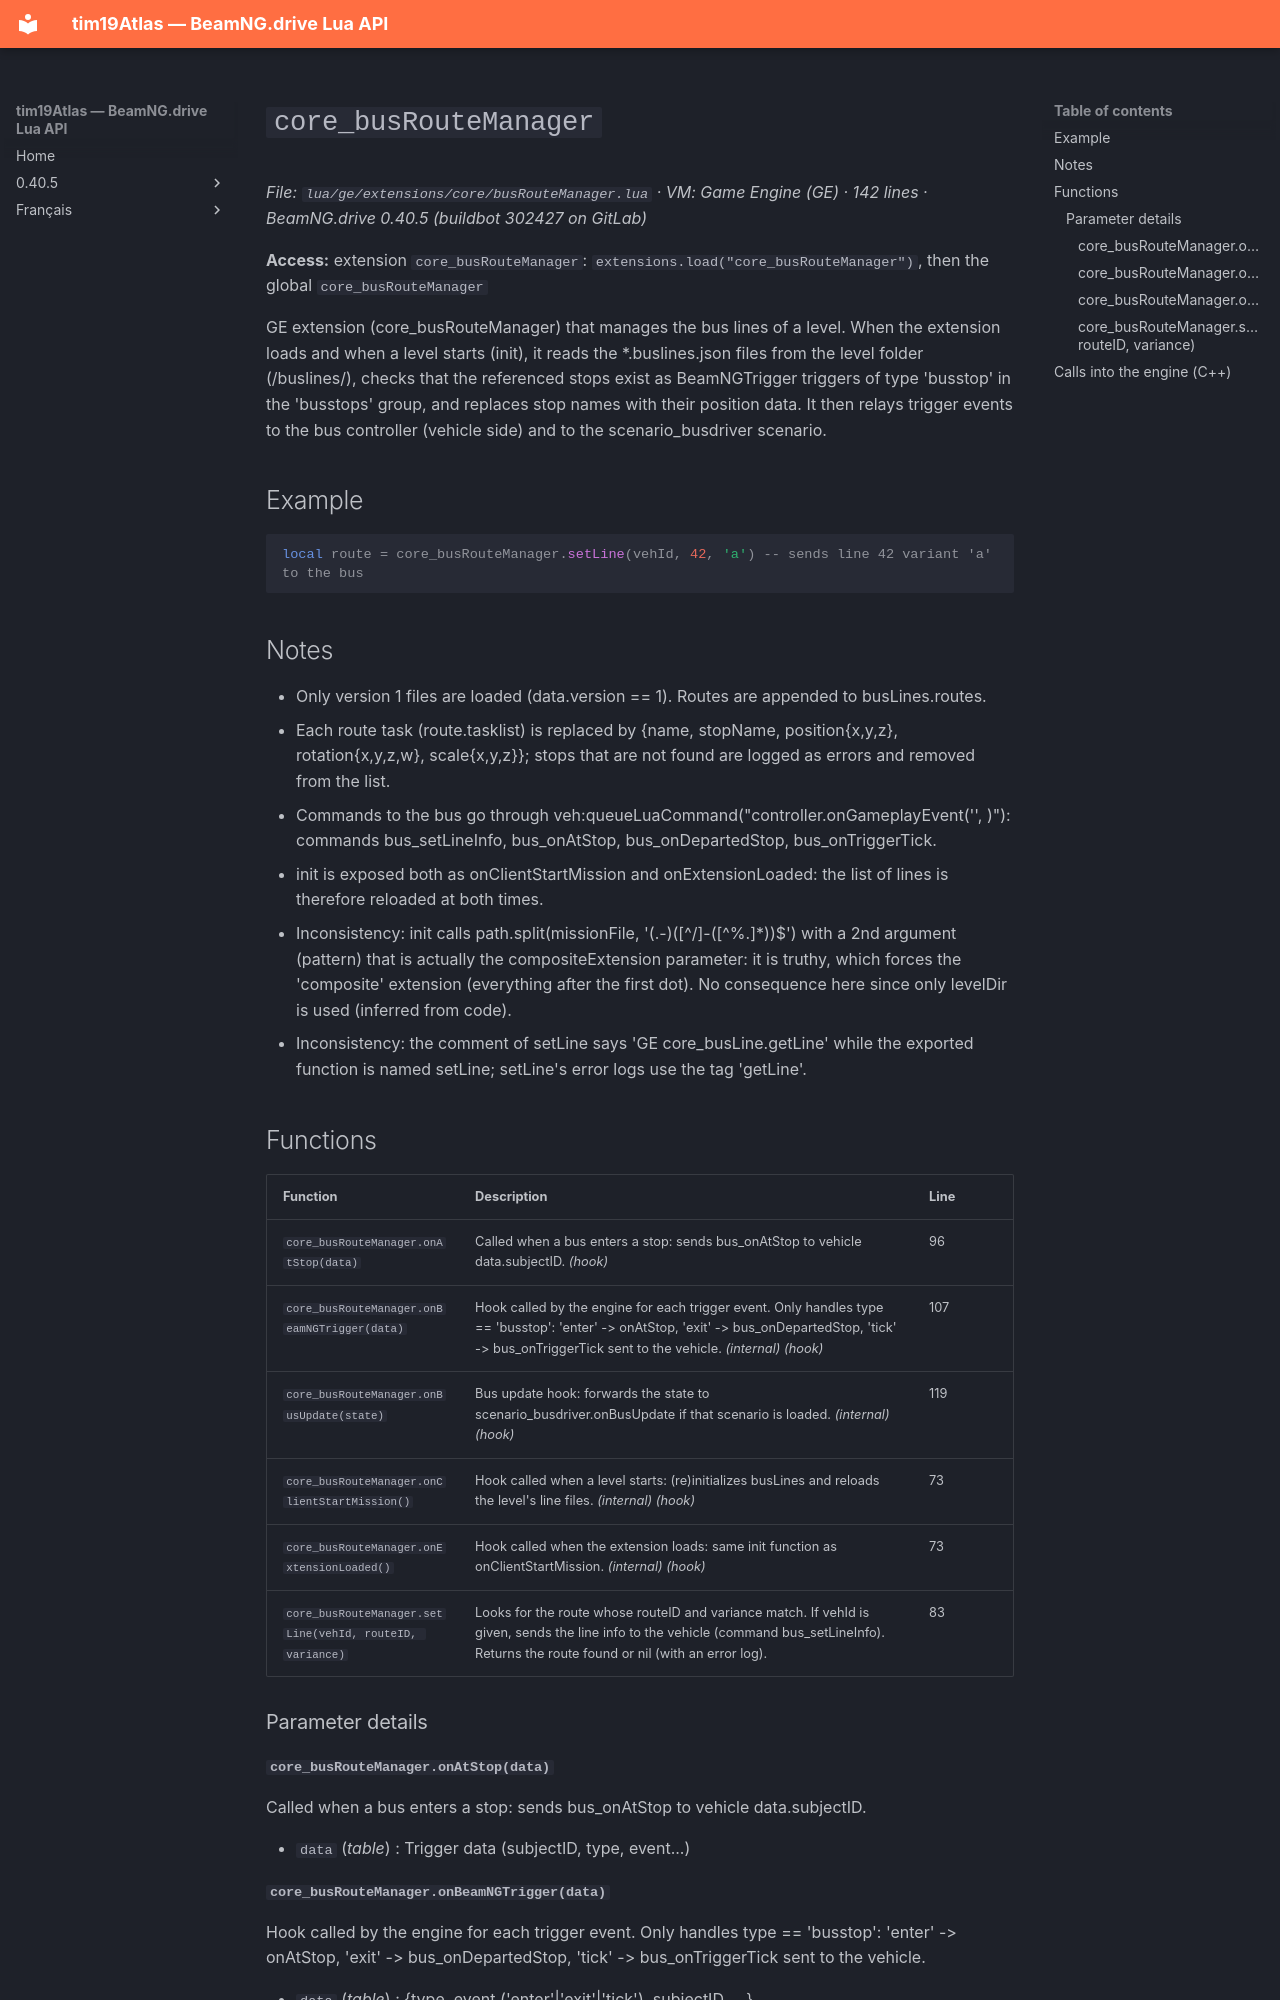

repository: Tim0219800/beamng-lua-atlas · page: 0.40.5/ge/extensions/core/busRouteManager.html · generator: mkdocs

# `core_busRouteManager`

*File: `lua/ge/extensions/core/busRouteManager.lua` · VM: Game Engine (GE) · 142 lines · BeamNG.drive 0.40.5 (buildbot 302427 on GitLab)*

**Access:** extension `core_busRouteManager`: `extensions.load("core_busRouteManager")`, then the global `core_busRouteManager`

GE extension (core_busRouteManager) that manages the bus lines of a level. When the extension loads and when a level starts (init), it reads the *.buslines.json files from the level folder (/buslines/), checks that the referenced stops exist as BeamNGTrigger triggers of type 'busstop' in the 'busstops' group, and replaces stop names with their position data. It then relays trigger events to the bus controller (vehicle side) and to the scenario_busdriver scenario.

## Example

```lua
local route = core_busRouteManager.setLine(vehId, 42, 'a') -- sends line 42 variant 'a' to the bus
```

## Notes

- Only version 1 files are loaded (data.version == 1). Routes are appended to busLines.routes.
- Each route task (route.tasklist) is replaced by {name, stopName, position{x,y,z}, rotation{x,y,z,w}, scale{x,y,z}}; stops that are not found are logged as errors and removed from the list.
- Commands to the bus go through veh:queueLuaCommand("controller.onGameplayEvent('<cmd>', <serialized data>)"): commands bus_setLineInfo, bus_onAtStop, bus_onDepartedStop, bus_onTriggerTick.
- init is exposed both as onClientStartMission and onExtensionLoaded: the list of lines is therefore reloaded at both times.
- Inconsistency: init calls path.split(missionFile, '(.-)([^/]-([^%.]*))$') with a 2nd argument (pattern) that is actually the compositeExtension parameter: it is truthy, which forces the 'composite' extension (everything after the first dot). No consequence here since only levelDir is used (inferred from code).
- Inconsistency: the comment of setLine says 'GE core_busLine.getLine' while the exported function is named setLine; setLine's error logs use the tag 'getLine'.

## Functions

| Function | Description | Line |
|---|---|---|
| `core_busRouteManager.onAtStop(data)` | Called when a bus enters a stop: sends bus_onAtStop to vehicle data.subjectID. *(hook)* | 96 |
| `core_busRouteManager.onBeamNGTrigger(data)` | Hook called by the engine for each trigger event. Only handles type == 'busstop': 'enter' -> onAtStop, 'exit' -> bus_onDepartedStop, 'tick' -> bus_onTriggerTick sent to the vehicle. *(internal)* *(hook)* | 107 |
| `core_busRouteManager.onBusUpdate(state)` | Bus update hook: forwards the state to scenario_busdriver.onBusUpdate if that scenario is loaded. *(internal)* *(hook)* | 119 |
| `core_busRouteManager.onClientStartMission()` | Hook called when a level starts: (re)initializes busLines and reloads the level's line files. *(internal)* *(hook)* | 73 |
| `core_busRouteManager.onExtensionLoaded()` | Hook called when the extension loads: same init function as onClientStartMission. *(internal)* *(hook)* | 73 |
| `core_busRouteManager.setLine(vehId, routeID, variance)` | Looks for the route whose routeID and variance match. If vehId is given, sends the line info to the vehicle (command bus_setLineInfo). Returns the route found or nil (with an error log). | 83 |

### Parameter details

#### `core_busRouteManager.onAtStop(data)`

Called when a bus enters a stop: sends bus_onAtStop to vehicle data.subjectID.

- `data` (*table*) : Trigger data (subjectID, type, event...)
